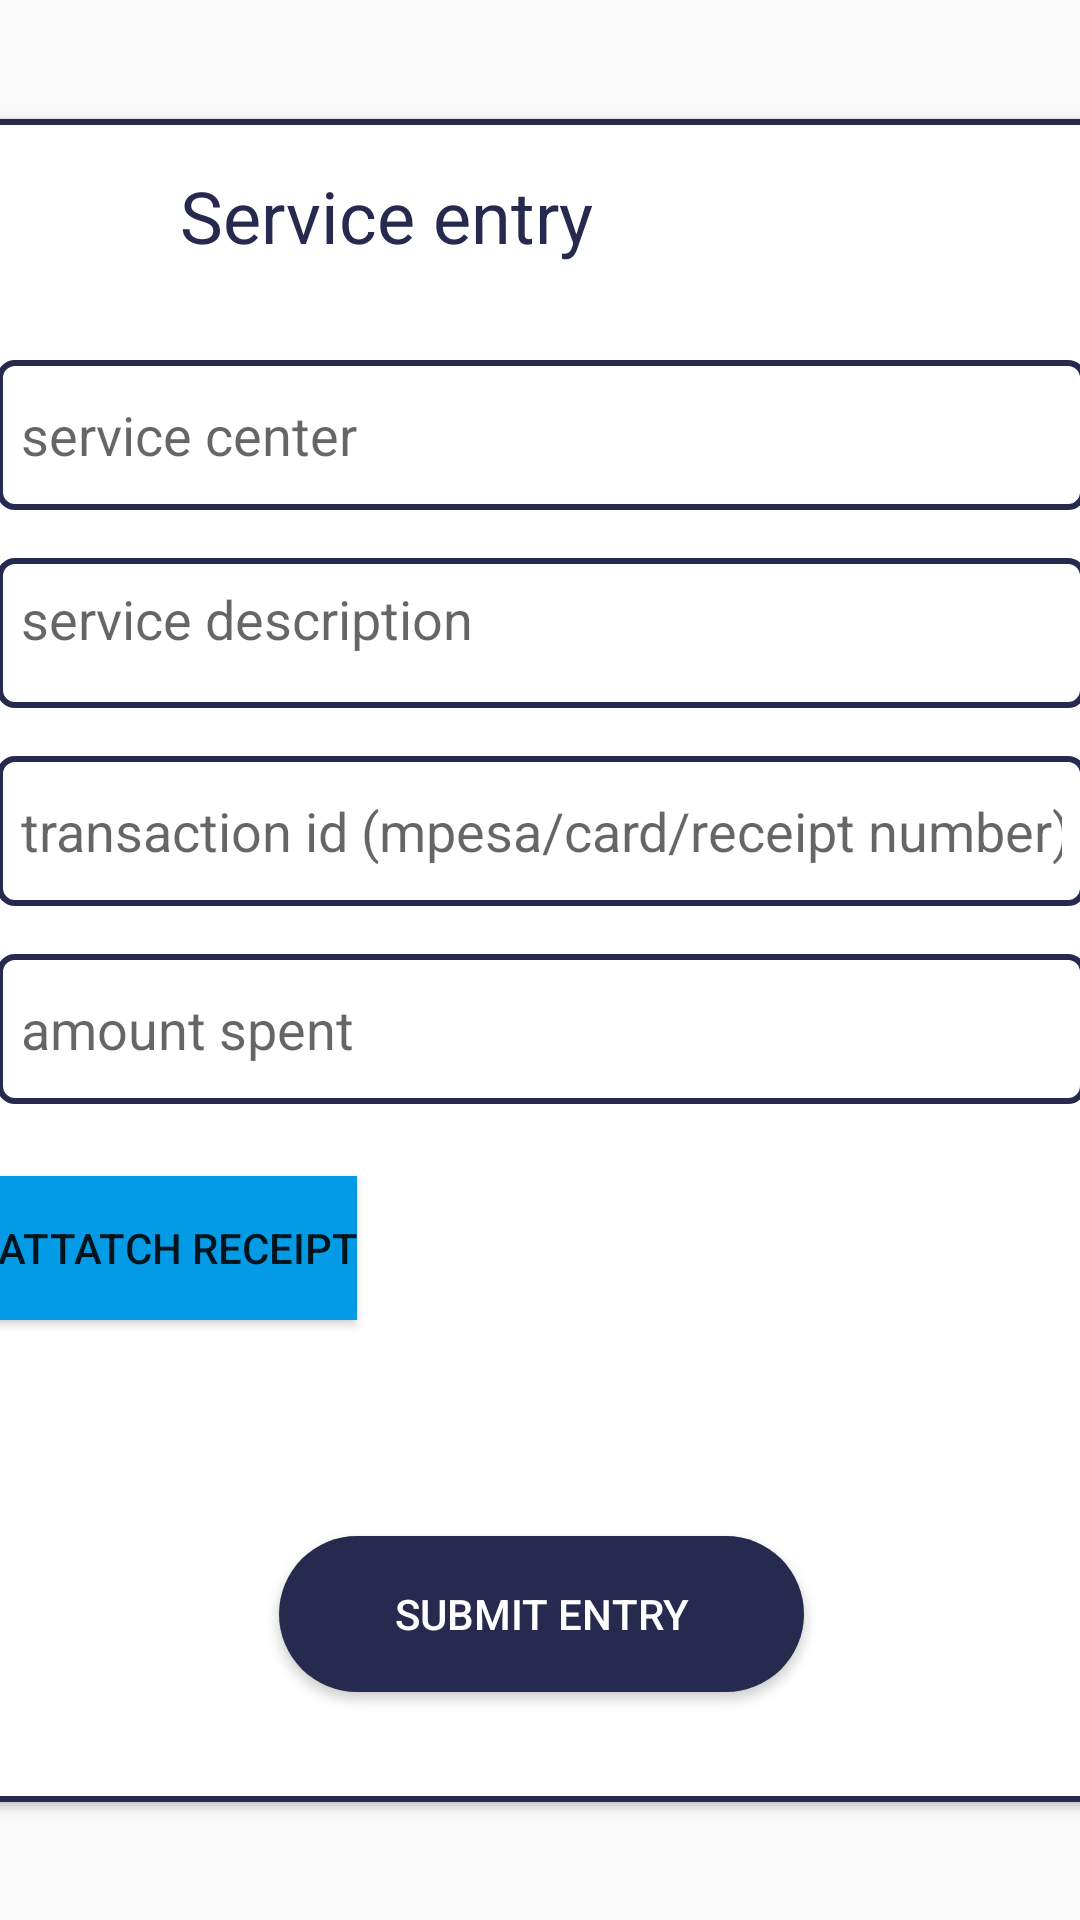

Reconstruct the res/layout file that produces this screen, plus the resources it refers to.
<!-- AndroidManifest.xml: application theme AppTheme -->
<!-- res/layout/service_entry_popup.xml -->
<?xml version="1.0" encoding="utf-8"?>
<androidx.constraintlayout.widget.ConstraintLayout
    xmlns:android="http://schemas.android.com/apk/res/android"
    xmlns:app="http://schemas.android.com/apk/res-auto"
    xmlns:tools="http://schemas.android.com/tools"
    android:layout_width="match_parent"
    android:layout_height="match_parent">

    <androidx.cardview.widget.CardView
        android:layout_width="395dp"
        android:layout_height="561dp"
        android:layout_marginStart="8dp"
        android:layout_marginTop="8dp"
        android:layout_marginEnd="8dp"
        android:layout_marginBottom="8dp"
        app:layout_constraintBottom_toBottomOf="parent"
        app:layout_constraintEnd_toEndOf="parent"
        app:layout_constraintStart_toStartOf="parent"
        app:layout_constraintTop_toTopOf="parent">

        <androidx.constraintlayout.widget.ConstraintLayout
            android:layout_width="match_parent"
            android:layout_height="match_parent"
            android:background="@drawable/circle_shape_border">

            <ImageView
                android:id="@+id/back_service_img"
                android:layout_width="37dp"
                android:layout_height="35dp"
                android:layout_marginStart="16dp"
                android:layout_marginTop="16dp"
                app:layout_constraintStart_toStartOf="parent"
                app:layout_constraintTop_toTopOf="parent"
                app:srcCompat="@drawable/ic_arrow_back_black_24dp" />

            <TextView
                android:id="@+id/textView48"
                android:layout_width="wrap_content"
                android:layout_height="wrap_content"
                android:layout_marginStart="24dp"
                android:layout_marginTop="16dp"
                android:text="Service entry"
                android:textColor="@color/colorPrimaryDark"
                android:textSize="24sp"
                app:layout_constraintStart_toEndOf="@+id/back_service_img"
                app:layout_constraintTop_toTopOf="parent" />

            <EditText
                android:id="@+id/garage_text_view"
                android:layout_width="match_parent"
                android:layout_height="50sp"
                android:layout_marginStart="16dp"
                android:layout_marginTop="32dp"
                android:layout_marginEnd="16dp"
                android:background="@drawable/circle_shape_border"
                android:ems="10"
                android:hint="service center "
                android:inputType="textPersonName"
                android:padding="8dp"
                app:layout_constraintEnd_toEndOf="parent"
                app:layout_constraintStart_toStartOf="parent"
                app:layout_constraintTop_toBottomOf="@+id/textView48" />

            <EditText
                android:id="@+id/service_type_text_view"
                android:layout_width="match_parent"
                android:layout_height="50sp"
                android:layout_marginStart="16dp"
                android:layout_marginTop="16dp"
                android:layout_marginEnd="16dp"
                android:background="@drawable/circle_shape_border"
                android:ems="10"
                android:gravity="start|top"
                android:hint="service description"
                android:inputType="textMultiLine"
                android:padding="8dp"
                app:layout_constraintEnd_toEndOf="parent"
                app:layout_constraintStart_toStartOf="parent"
                app:layout_constraintTop_toBottomOf="@+id/garage_text_view" />

            <EditText
                android:id="@+id/transaction_text_view"
                android:layout_width="match_parent"
                android:layout_height="50sp"
                android:layout_marginStart="16dp"
                android:layout_marginTop="16dp"
                android:layout_marginEnd="16dp"
                android:background="@drawable/circle_shape_border"
                android:ems="10"
                android:hint="transaction id (mpesa/card/receipt number)"
                android:inputType="textPersonName"
                android:padding="8dp"
                app:layout_constraintEnd_toEndOf="parent"
                app:layout_constraintStart_toStartOf="parent"
                app:layout_constraintTop_toBottomOf="@+id/service_type_text_view" />

            <EditText
                android:id="@+id/amount_text_view"
                android:layout_width="match_parent"
                android:layout_height="50sp"
                android:layout_marginStart="16dp"
                android:layout_marginTop="16dp"
                android:layout_marginEnd="16dp"
                android:background="@drawable/circle_shape_border"
                android:ems="10"
                android:hint="amount spent"
                android:inputType="number"
                android:padding="8dp"
                app:layout_constraintEnd_toEndOf="parent"
                app:layout_constraintHorizontal_bias="0.471"
                app:layout_constraintStart_toStartOf="parent"
                app:layout_constraintTop_toBottomOf="@+id/transaction_text_view" />

            <Button
                android:id="@+id/button_receipt_img"
                android:layout_width="wrap_content"
                android:layout_height="wrap_content"
                android:layout_marginStart="16dp"
                android:layout_marginTop="24dp"
                android:background="#039BE5"
                android:text="attatch receipt"
                app:layout_constraintStart_toStartOf="parent"
                app:layout_constraintTop_toBottomOf="@+id/amount_text_view" />

            <TextView
                android:id="@+id/receipt_url_text"
                android:layout_width="wrap_content"
                android:layout_height="20dp"
                android:layout_marginStart="8dp"
                android:layout_marginTop="28dp"
                android:layout_marginEnd="16dp"
                android:fontFamily="sans-serif-medium"
                android:text="url"
                android:textSize="18sp"
                android:visibility="invisible"
                app:layout_constraintEnd_toEndOf="parent"
                app:layout_constraintHorizontal_bias="0.073"
                app:layout_constraintStart_toEndOf="@+id/button_receipt_img"
                app:layout_constraintTop_toBottomOf="@+id/amount_text_view" />

            <Button
                android:id="@+id/button_submit_service"
                android:layout_width="175dp"
                android:layout_height="52dp"
                android:layout_marginStart="8dp"
                android:layout_marginTop="72dp"
                android:layout_marginEnd="8dp"
                android:background="@drawable/circle_shape2"
                android:text="submit entry"
                android:textColor="#FFFFFF"
                app:layout_constraintEnd_toEndOf="parent"
                app:layout_constraintStart_toStartOf="parent"
                app:layout_constraintTop_toBottomOf="@+id/button_receipt_img" />
        </androidx.constraintlayout.widget.ConstraintLayout>
    </androidx.cardview.widget.CardView>
</androidx.constraintlayout.widget.ConstraintLayout>
<!-- resources referenced by this layout -->
<resources>
  <color name="colorPrimaryDark">#262A4E</color>
  <!-- drawable circle_shape2 (drawable-v24) -->
  <?xml version="1.0" encoding="utf-8"?>
  <shape xmlns:android="http://schemas.android.com/apk/res/android"
      android:shape="rectangle">
      <solid android:color="@color/colorMain" />
      <corners android:bottomRightRadius="50dp"
          android:bottomLeftRadius="50dp"
          android:topRightRadius="50dp"
          android:topLeftRadius="50dp"/>
  </shape>
  <!-- drawable circle_shape_border (drawable-v24) -->
  <?xml version="1.0" encoding="utf-8"?>
  <shape xmlns:android="http://schemas.android.com/apk/res/android"
      android:shape="rectangle">
      <solid android:color="#ffffff" />
  
      <stroke
          android:width="2dp"
          android:color="@color/colorMain" />
  
      <corners android:bottomRightRadius="5dp"
          android:bottomLeftRadius="5dp"
          android:topRightRadius="5dp"
          android:topLeftRadius="5dp"/>
  
  </shape>
  <style name="AppTheme" parent="Theme.AppCompat.Light.NoActionBar">
          
          <item name="colorPrimary">@color/colorPrimary</item>
          <item name="colorPrimaryDark">#43A047</item>
          <item name="colorAccent">@color/colorAccent</item>
      </style>
  <color name="colorMain">#262A4E</color>
  <color name="colorPrimary">#262A4E</color>
  <color name="colorAccent">#D81B60</color>
</resources>
